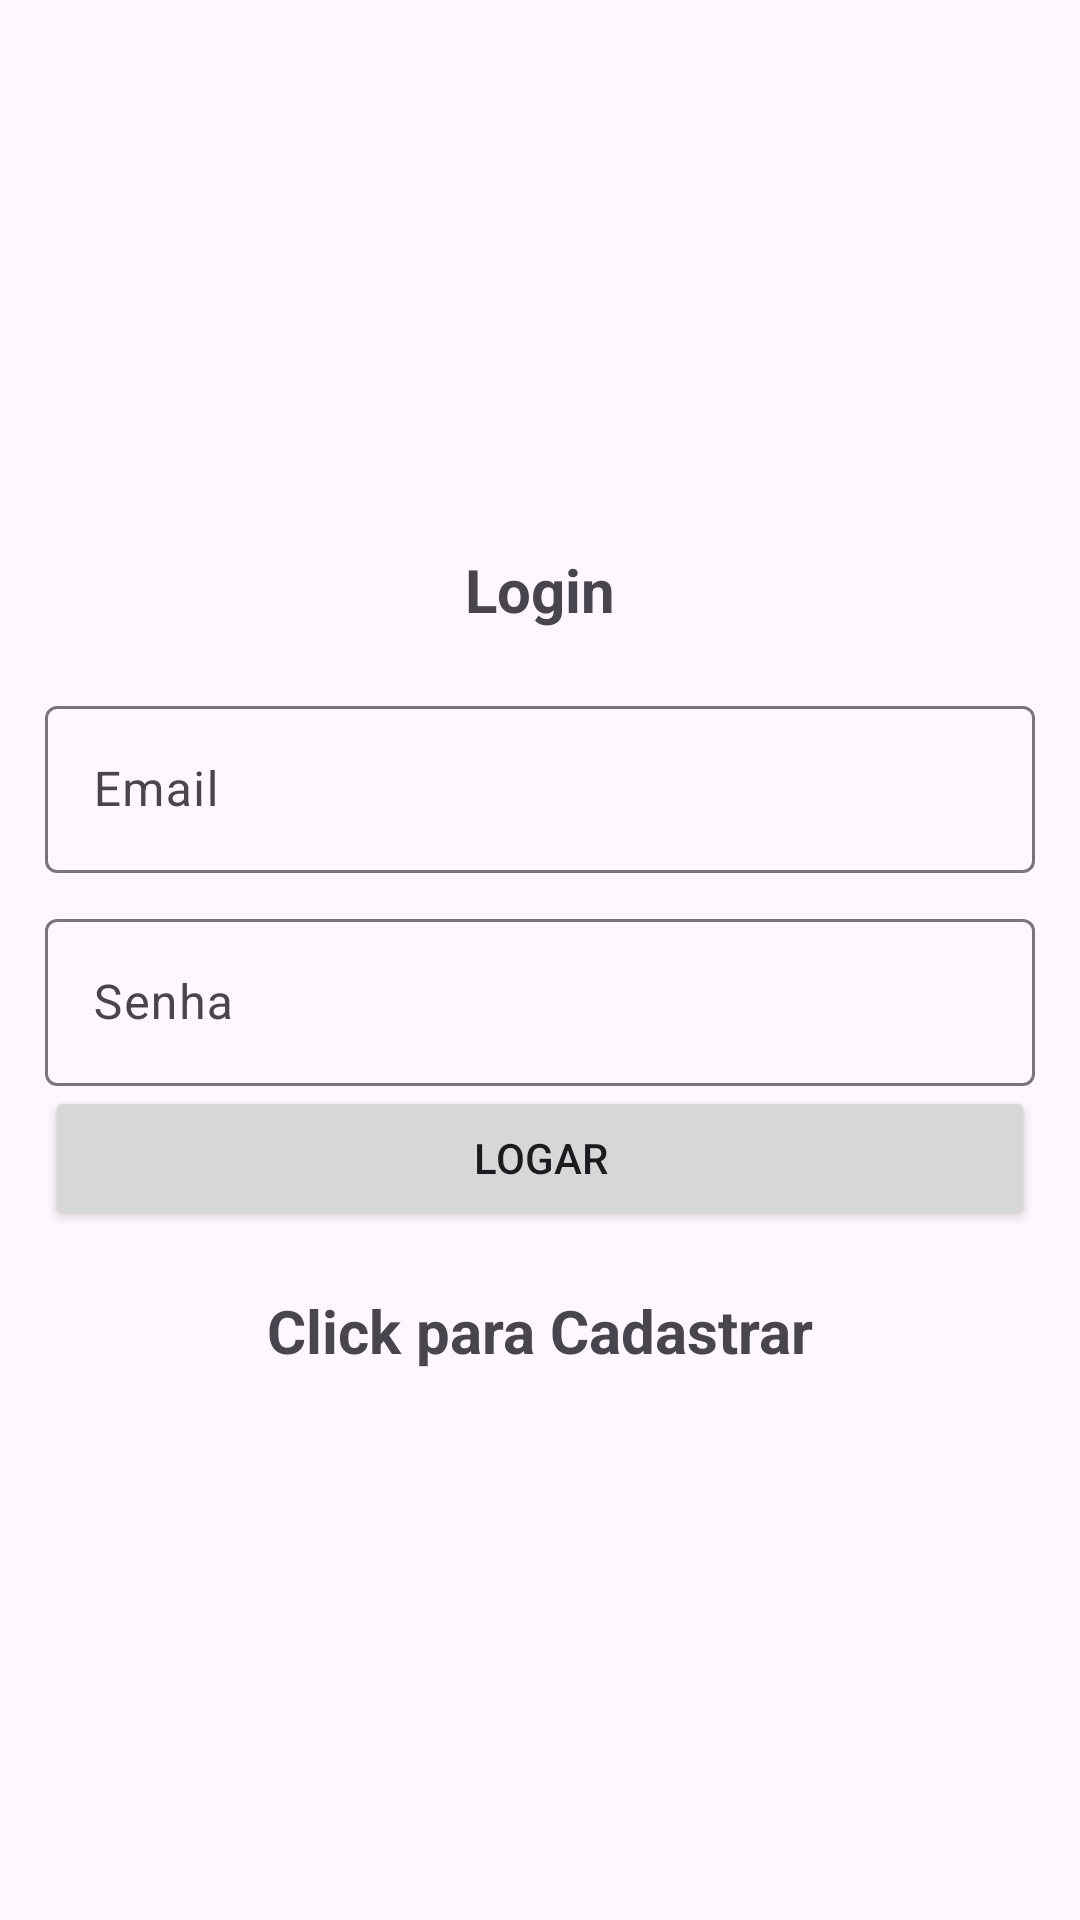

Here is an Android app screen rendered from its layout file. Give the layout XML and the strings, colors and styles it references.
<!-- AndroidManifest.xml: activity theme Theme.Material3.Light.NoActionBar -->
<!-- res/layout/activity_login.xml -->
<?xml version="1.0" encoding="utf-8"?>
<LinearLayout xmlns:android="http://schemas.android.com/apk/res/android"
    xmlns:app="http://schemas.android.com/apk/res-auto"
    xmlns:tools="http://schemas.android.com/tools"
    android:layout_width="match_parent"
    android:orientation="vertical"
    android:gravity="center"
    android:layout_height="match_parent"
    android:padding="15dp"
    tools:context=".LoginActivity">

    <TextView
        android:text="@string/login"
        android:textSize="20sp"
        android:textStyle="bold"
        android:gravity="center"
        android:layout_marginBottom="20dp"
        android:layout_width="match_parent"
        android:layout_height="wrap_content"/>

    <com.google.android.material.textfield.TextInputLayout
        android:layout_width="match_parent"
        android:layout_height="wrap_content">

        <com.google.android.material.textfield.TextInputEditText
            android:id="@+id/email"
            android:hint="@string/email"
            android:layout_width="match_parent"
            android:layout_height="wrap_content"
            android:layout_marginBottom="10dp"/>
    </com.google.android.material.textfield.TextInputLayout>

    <com.google.android.material.textfield.TextInputLayout
        android:layout_width="match_parent"
        android:layout_height="wrap_content">

        <com.google.android.material.textfield.TextInputEditText
            android:id="@+id/password"
            android:hint="@string/password"
            android:layout_width="match_parent"
            android:layout_height="wrap_content"/>
    </com.google.android.material.textfield.TextInputLayout>

    <ProgressBar
        android:id="@+id/progressBar"
        android:visibility="gone"
        android:layout_width="wrap_content"
        android:layout_height="wrap_content"/>

    <Button
        android:id="@+id/btn_login"
        android:text="@string/btn_login"
        android:layout_width="match_parent"
        android:layout_height="wrap_content"/>

    <TextView
        android:id="@+id/registerNow"
        android:text="@string/click_register"
        android:textStyle="bold"
        android:textSize="20dp"
        android:gravity="center"
        android:layout_marginTop="20dp"
        android:layout_width="match_parent"
        android:layout_height="wrap_content"/>
</LinearLayout>
<!-- resources referenced by this layout -->
<resources>
  <string name="btn_login">Logar</string>
  <string name="click_register">Click para Cadastrar</string>
  <string name="email">Email</string>
  <string name="login">Login</string>
  <string name="password">Senha</string>
</resources>
